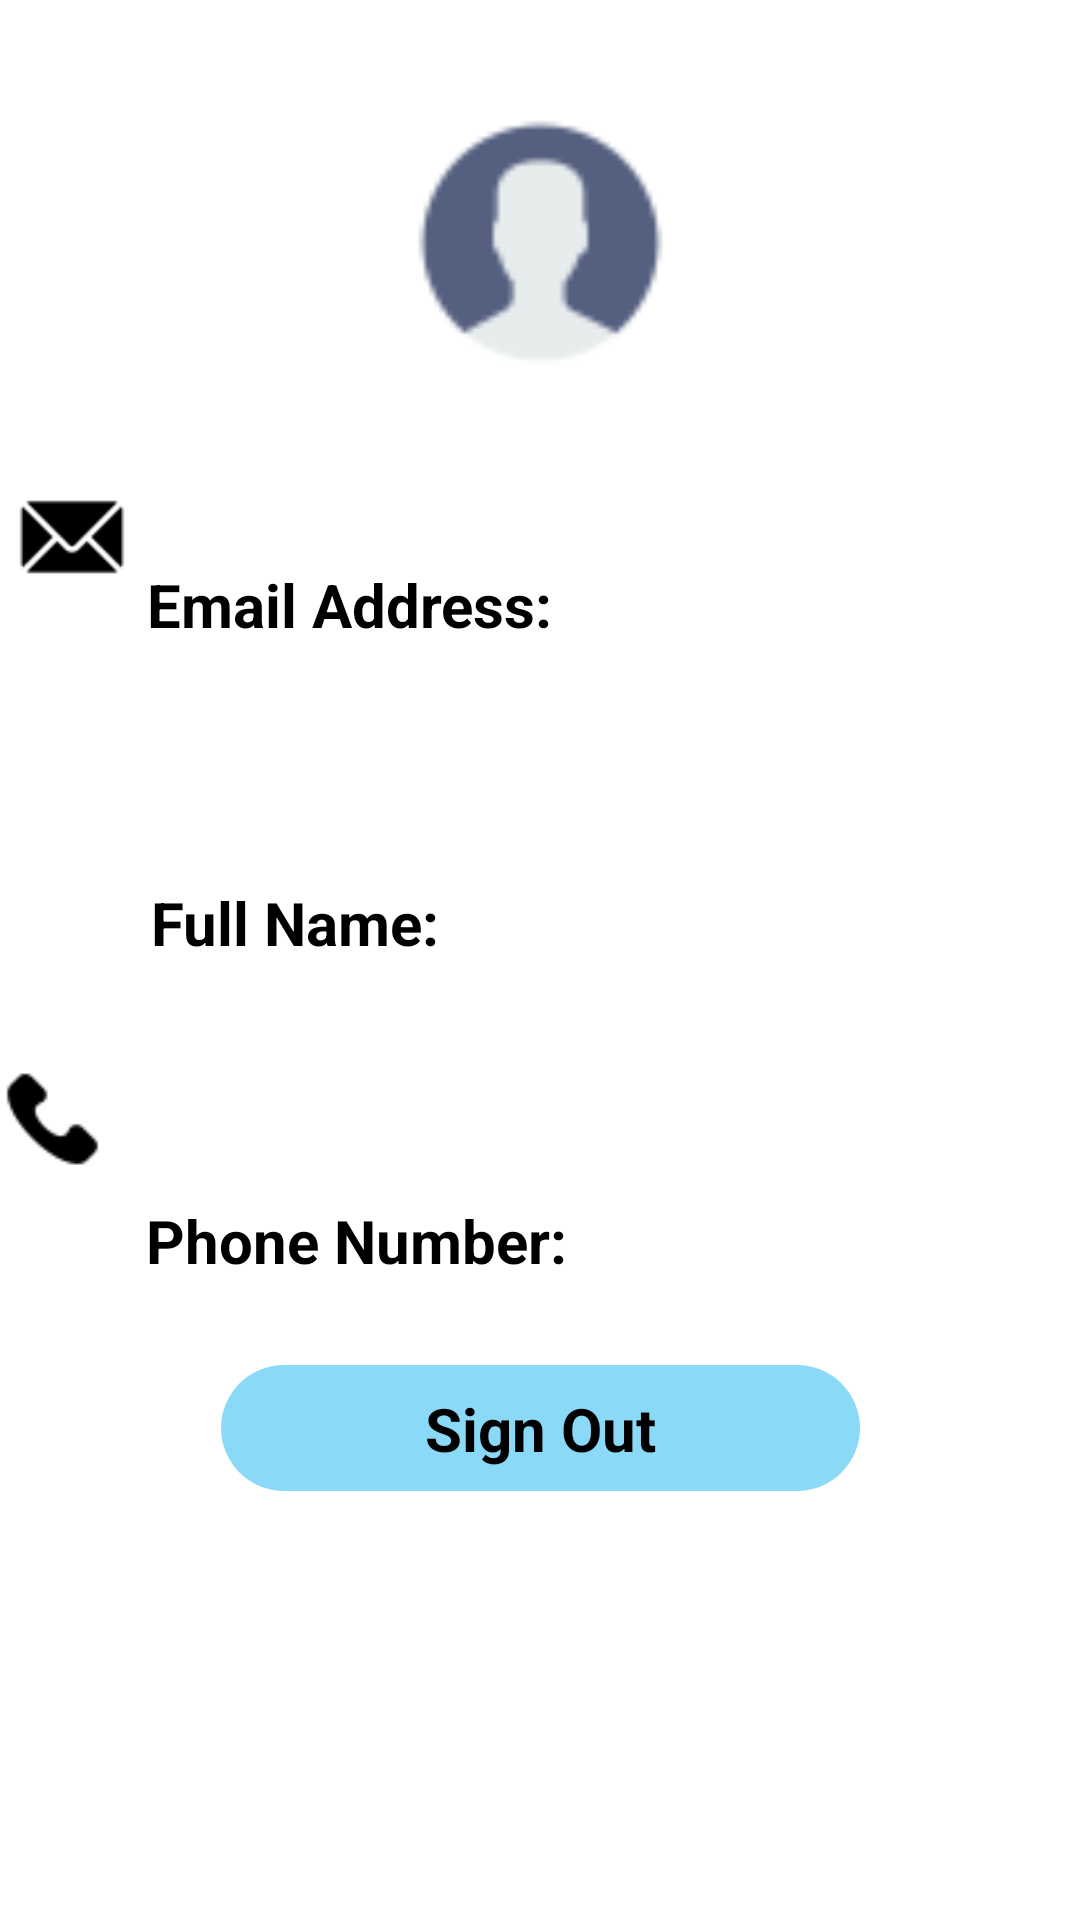

Android layout source for this screen:
<!-- AndroidManifest.xml: application theme Theme.PharmaFriendApp -->
<!-- res/layout/fragment_profile.xml -->
<?xml version="1.0" encoding="utf-8"?>
<FrameLayout xmlns:android="http://schemas.android.com/apk/res/android"
    xmlns:app="http://schemas.android.com/apk/res-auto"
    xmlns:tools="http://schemas.android.com/tools"
    android:layout_width="match_parent"
    android:layout_height="match_parent"
    tools:context=".ProfileFragment">

    <androidx.constraintlayout.widget.ConstraintLayout
        android:layout_width="match_parent"
        android:layout_height="match_parent">

        <androidx.constraintlayout.widget.ConstraintLayout
            android:id="@+id/signOutButton"
            android:layout_width="213dp"
            android:layout_height="42dp"
            android:background="@drawable/blue_button"
            app:layout_constraintBottom_toBottomOf="parent"
            app:layout_constraintEnd_toEndOf="parent"
            app:layout_constraintStart_toStartOf="parent"
            app:layout_constraintTop_toBottomOf="@+id/imageView6"
            app:layout_constraintVertical_bias="0.69">

            <TextView
                android:id="@+id/textViewSignOut"
                android:layout_width="wrap_content"
                android:layout_height="wrap_content"
                android:text="Sign Out"
                android:textColor="#000000"
                android:textSize="20dp"
                android:textStyle="bold"
                app:layout_constraintBottom_toBottomOf="parent"
                app:layout_constraintEnd_toEndOf="parent"
                app:layout_constraintStart_toStartOf="parent"
                app:layout_constraintTop_toTopOf="parent" />
        </androidx.constraintlayout.widget.ConstraintLayout>

        <ImageView
            android:id="@+id/imageView6"
            android:layout_width="135dp"
            android:layout_height="112dp"
            android:src="@drawable/profile_activtiy"
            app:layout_constraintBottom_toTopOf="@+id/emailAddressName"
            app:layout_constraintEnd_toEndOf="parent"
            app:layout_constraintStart_toStartOf="parent"
            app:layout_constraintTop_toTopOf="parent"
            app:layout_constraintVertical_bias="0.328" />

        <TextView
            android:id="@+id/emailAddressName"
            android:layout_width="wrap_content"
            android:layout_height="wrap_content"
            android:layout_marginTop="188dp"
            android:text="Email Address:"
            android:textColor="#000000"
            android:textSize="20sp"
            android:textStyle="bold"
            app:layout_constraintEnd_toEndOf="parent"
            app:layout_constraintHorizontal_bias="0.218"
            app:layout_constraintStart_toStartOf="parent"
            app:layout_constraintTop_toTopOf="parent" />

        <TextView
            android:id="@+id/emailAddress"
            android:layout_width="wrap_content"
            android:layout_height="wrap_content"
            android:textSize="20sp"
            app:layout_constraintTop_toBottomOf="@+id/emailAddressName"
            app:layout_constraintLeft_toLeftOf="@+id/emailAddressName"/>

        <TextView
            android:id="@+id/fullNameTitle"
            android:layout_width="wrap_content"
            android:layout_height="wrap_content"
            android:layout_marginTop="52dp"
            android:text="Full Name:"
            android:textColor="#000000"
            android:textSize="20sp"
            android:textStyle="bold"
            app:layout_constraintEnd_toEndOf="parent"
            app:layout_constraintHorizontal_bias="0.191"
            app:layout_constraintStart_toStartOf="parent"
            app:layout_constraintTop_toBottomOf="@+id/emailAddress" />

        <TextView
            android:id="@+id/fullName"
            android:layout_width="wrap_content"
            android:layout_height="wrap_content"
            android:textSize="20sp"
            app:layout_constraintTop_toBottomOf="@+id/fullNameTitle"
            app:layout_constraintLeft_toLeftOf = "@+id/fullNameTitle"/>

        <TextView
            android:id="@+id/phoneNumberTitle"
            android:layout_width="wrap_content"
            android:layout_height="wrap_content"
            android:layout_marginTop="52dp"
            android:text="Phone Number: "
            android:textColor="#000000"
            android:textSize="20sp"
            android:textStyle="bold"
            app:layout_constraintEnd_toEndOf="parent"
            app:layout_constraintHorizontal_bias="0.227"
            app:layout_constraintStart_toStartOf="parent"
            app:layout_constraintTop_toBottomOf="@+id/fullName" />

        <TextView
            android:id="@+id/telephoneNumber"
            android:layout_width="wrap_content"
            android:layout_height="wrap_content"
            android:textSize="20sp"
            app:layout_constraintTop_toBottomOf= "@+id/phoneNumberTitle"
            app:layout_constraintLeft_toLeftOf = "@+id/phoneNumberTitle"/>

        <ImageView
            android:id="@+id/imageView4"
            android:layout_width="48dp"
            android:layout_height="52dp"
            android:src="@drawable/profile_email_icon"
            app:layout_constraintBottom_toBottomOf="parent"
            app:layout_constraintEnd_toStartOf="@+id/emailAddressName"
            app:layout_constraintHorizontal_bias="0.083"
            app:layout_constraintStart_toStartOf="parent"
            app:layout_constraintTop_toTopOf="parent"
            app:layout_constraintVertical_bias="0.26" />

        <ImageView
            android:id="@+id/imageView12"
            android:layout_width="44dp"
            android:layout_height="41dp"
            android:src="@drawable/ic_baseline_person_24"
            app:layout_constraintBottom_toBottomOf="parent"
            app:layout_constraintEnd_toStartOf="@+id/fullNameTitle"
            app:layout_constraintHorizontal_bias="0.062"
            app:layout_constraintStart_toStartOf="parent"
            app:layout_constraintTop_toBottomOf="@+id/imageView4"
            app:layout_constraintVertical_bias="0.14" />

        <ImageView
            android:id="@+id/imageView13"
            android:layout_width="63dp"
            android:layout_height="60dp"
            android:src="@drawable/profile_phone_icon"
            app:layout_constraintBottom_toBottomOf="parent"
            app:layout_constraintEnd_toStartOf="@+id/phoneNumberTitle"
            app:layout_constraintHorizontal_bias="1.0"
            app:layout_constraintStart_toStartOf="parent"
            app:layout_constraintTop_toBottomOf="@+id/imageView12"
            app:layout_constraintVertical_bias="0.151" />


    </androidx.constraintlayout.widget.ConstraintLayout>

</FrameLayout>
<!-- resources referenced by this layout -->
<resources>
  <!-- drawable blue_button (drawable) -->
  <?xml version="1.0" encoding="utf-8"?>
  <selector xmlns:android="http://schemas.android.com/apk/res/android">
      <item>
          <shape android:shape="rectangle">
              <solid android:color="#8ADAF7"/>
              <corners android:radius="50dp"/>
          </shape>
      </item>
  </selector>
  <!-- drawable profile_activtiy: png bitmap (drawable, 3249 bytes) -->
  <!-- drawable profile_email_icon: png bitmap (drawable, 784 bytes) -->
  <!-- drawable profile_phone_icon: png bitmap (drawable, 681 bytes) -->
  <style name="Theme.PharmaFriendApp" parent="Theme.MaterialComponents.DayNight.NoActionBar">
          
          <item name="colorPrimary">@color/purple_500</item>
          <item name="colorPrimaryVariant">@color/purple_700</item>
          <item name="colorOnPrimary">@color/white</item>
          
          <item name="colorSecondary">@color/teal_200</item>
          <item name="colorSecondaryVariant">@color/teal_700</item>
          <item name="colorOnSecondary">@color/black</item>
          
          <item name="android:statusBarColor">?attr/colorPrimaryVariant</item>
          
      </style>
  <!-- not gathered from this repository: default colours our renderer supplied (Android Studio template values) -->
  <color name="purple_500">#FF6200EE</color>
  <color name="purple_700">#FF3700B3</color>
  <color name="teal_200">#FF03DAC5</color>
  <color name="teal_700">#FF018786</color>
  <color name="black">#FF000000</color>
  <color name="white">#FFFFFFFF</color>
</resources>
